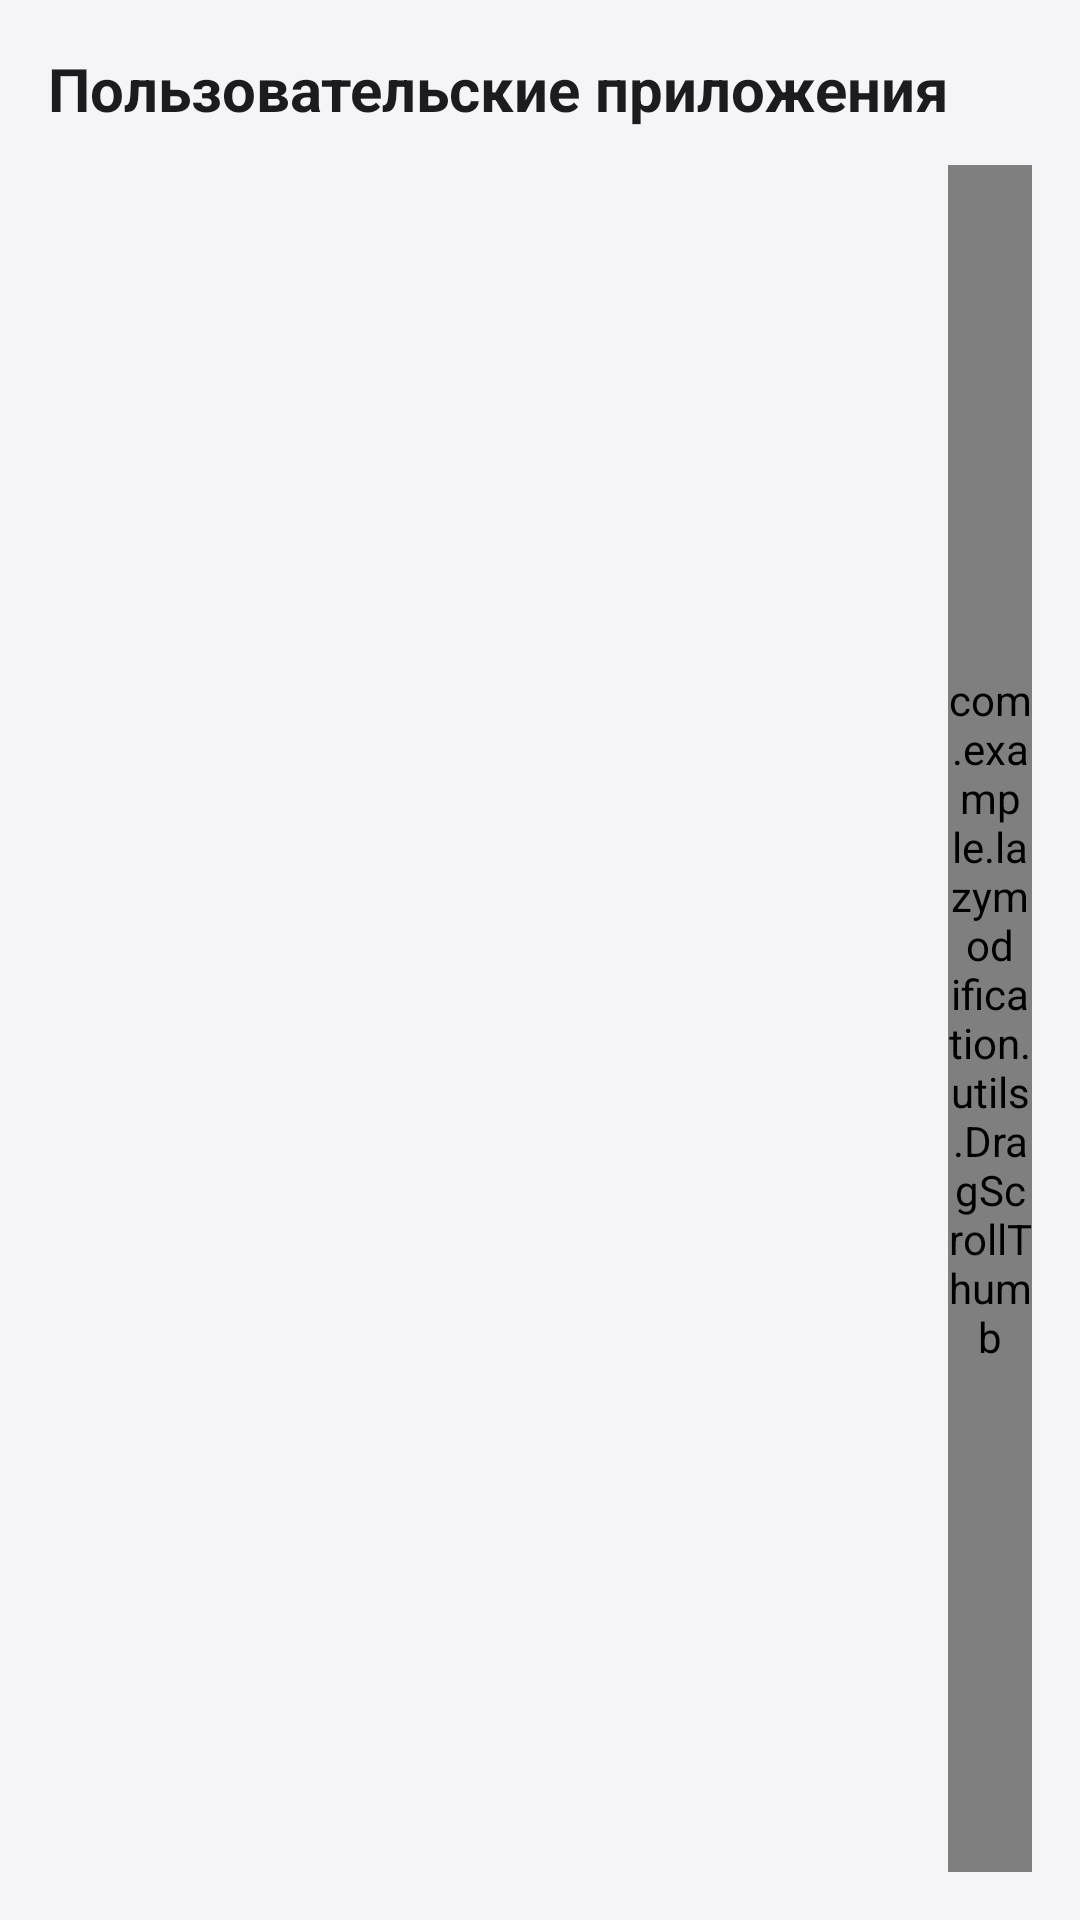

Produce the Android XML layout that renders to this screen, including the resource entries it uses.
<!-- AndroidManifest.xml: activity theme Theme.LazyModification -->
<!-- res/layout/activity_extract.xml -->
<?xml version="1.0" encoding="utf-8"?>
<LinearLayout xmlns:android="http://schemas.android.com/apk/res/android"
    android:layout_width="match_parent"
    android:layout_height="match_parent"
    android:orientation="vertical"
    android:padding="16dp">

    <LinearLayout
        android:layout_width="match_parent"
        android:layout_height="wrap_content"
        android:orientation="horizontal"
        android:gravity="center_vertical"
        android:layout_marginBottom="12dp">

        <TextView
            android:id="@+id/tvTitle"
            android:layout_width="0dp"
            android:layout_height="wrap_content"
            android:layout_weight="1"
            android:text="@string/user_apps"
            android:textSize="20sp"
            android:textStyle="bold"
            android:textColor="?attr/colorOnSurface" />

        <ProgressBar
            android:id="@+id/progressBar"
            android:layout_width="24dp"
            android:layout_height="24dp"
            android:visibility="gone" />
    </LinearLayout>

    <TextView
        android:id="@+id/tvEmpty"
        android:layout_width="match_parent"
        android:layout_height="match_parent"
        android:text="@string/loading_list"
        android:textSize="14sp"
        android:textColor="?attr/colorOnSurfaceVariant"
        android:gravity="center"
        android:visibility="gone" />

    <FrameLayout
        android:layout_width="match_parent"
        android:layout_height="match_parent">

        <androidx.recyclerview.widget.RecyclerView
            android:id="@+id/rvApps"
            android:layout_width="match_parent"
            android:layout_height="match_parent"
            android:scrollbars="none" />

        <com.example.lazymodification.utils.DragScrollThumb
            android:id="@+id/extractScrollThumb"
            android:layout_width="28dp"
            android:layout_height="match_parent"
            android:layout_gravity="end" />
    </FrameLayout>

</LinearLayout>
<!-- resources referenced by this layout -->
<resources>
  <string name="loading_list">Загрузка списка...</string>
  <string name="user_apps">Пользовательские приложения</string>
  <style name="Theme.LazyModification" parent="Base.Theme.LazyModification" />
  <style name="ThemeOverlay.LazyModification.Dialog" parent="ThemeOverlay.Material3.MaterialAlertDialog">
          <item name="shapeAppearanceOverlay">@style/ShapeAppearanceOverlay.LazyModification.Dialog</item>
          <item name="editTextStyle">@style/Widget.LazyModification.EditText</item>
          <item name="android:editTextStyle">@style/Widget.LazyModification.EditText</item>
      </style>
  <style name="Widget.LazyModification.EditText" parent="Widget.AppCompat.EditText">
          <item name="android:background">@drawable/rounded_input_background</item>
          <item name="android:backgroundTint">@null</item>
          <item name="backgroundTint">@null</item>
          <item name="android:textColor">?attr/colorOnSurface</item>
          <item name="android:textColorHint">?attr/colorOnSurfaceVariant</item>
          <item name="android:minHeight">56dp</item>
          <item name="android:padding">12dp</item>
      </style>
  <style name="Widget.LazyModification.Button" parent="Widget.Material3.Button">
          <item name="backgroundTint">#596487</item>
          <item name="android:textColor">#FFFFFF</item>
          <item name="iconTint">#FFFFFF</item>
          <item name="rippleColor">#33FFFFFF</item>
          <item name="cornerRadius">12dp</item>
      </style>
  <style name="Widget.LazyModification.Button.Outlined" parent="Widget.Material3.Button.OutlinedButton">
          <item name="strokeColor">#596487</item>
          <item name="android:textColor">#596487</item>
          <item name="iconTint">#596487</item>
          <item name="rippleColor">#1F596487</item>
          <item name="cornerRadius">12dp</item>
      </style>
  <style name="ShapeAppearanceOverlay.LazyModification.Dialog" parent="">
          <item name="cornerFamily">rounded</item>
          <item name="cornerSize">24dp</item>
      </style>
  <!-- drawable rounded_input_background (drawable) -->
  <selector xmlns:android="http://schemas.android.com/apk/res/android">
      <item android:state_focused="true">
          <shape>
              <solid android:color="?attr/colorSurface" />
              <stroke android:width="2dp" android:color="?attr/colorPrimary" />
              <corners android:radius="12dp" />
          </shape>
      </item>
      <item>
          <shape>
              <solid android:color="?attr/colorSurface" />
              <stroke android:width="1dp" android:color="?attr/colorOutline" />
              <corners android:radius="12dp" />
          </shape>
      </item>
  </selector>
</resources>
